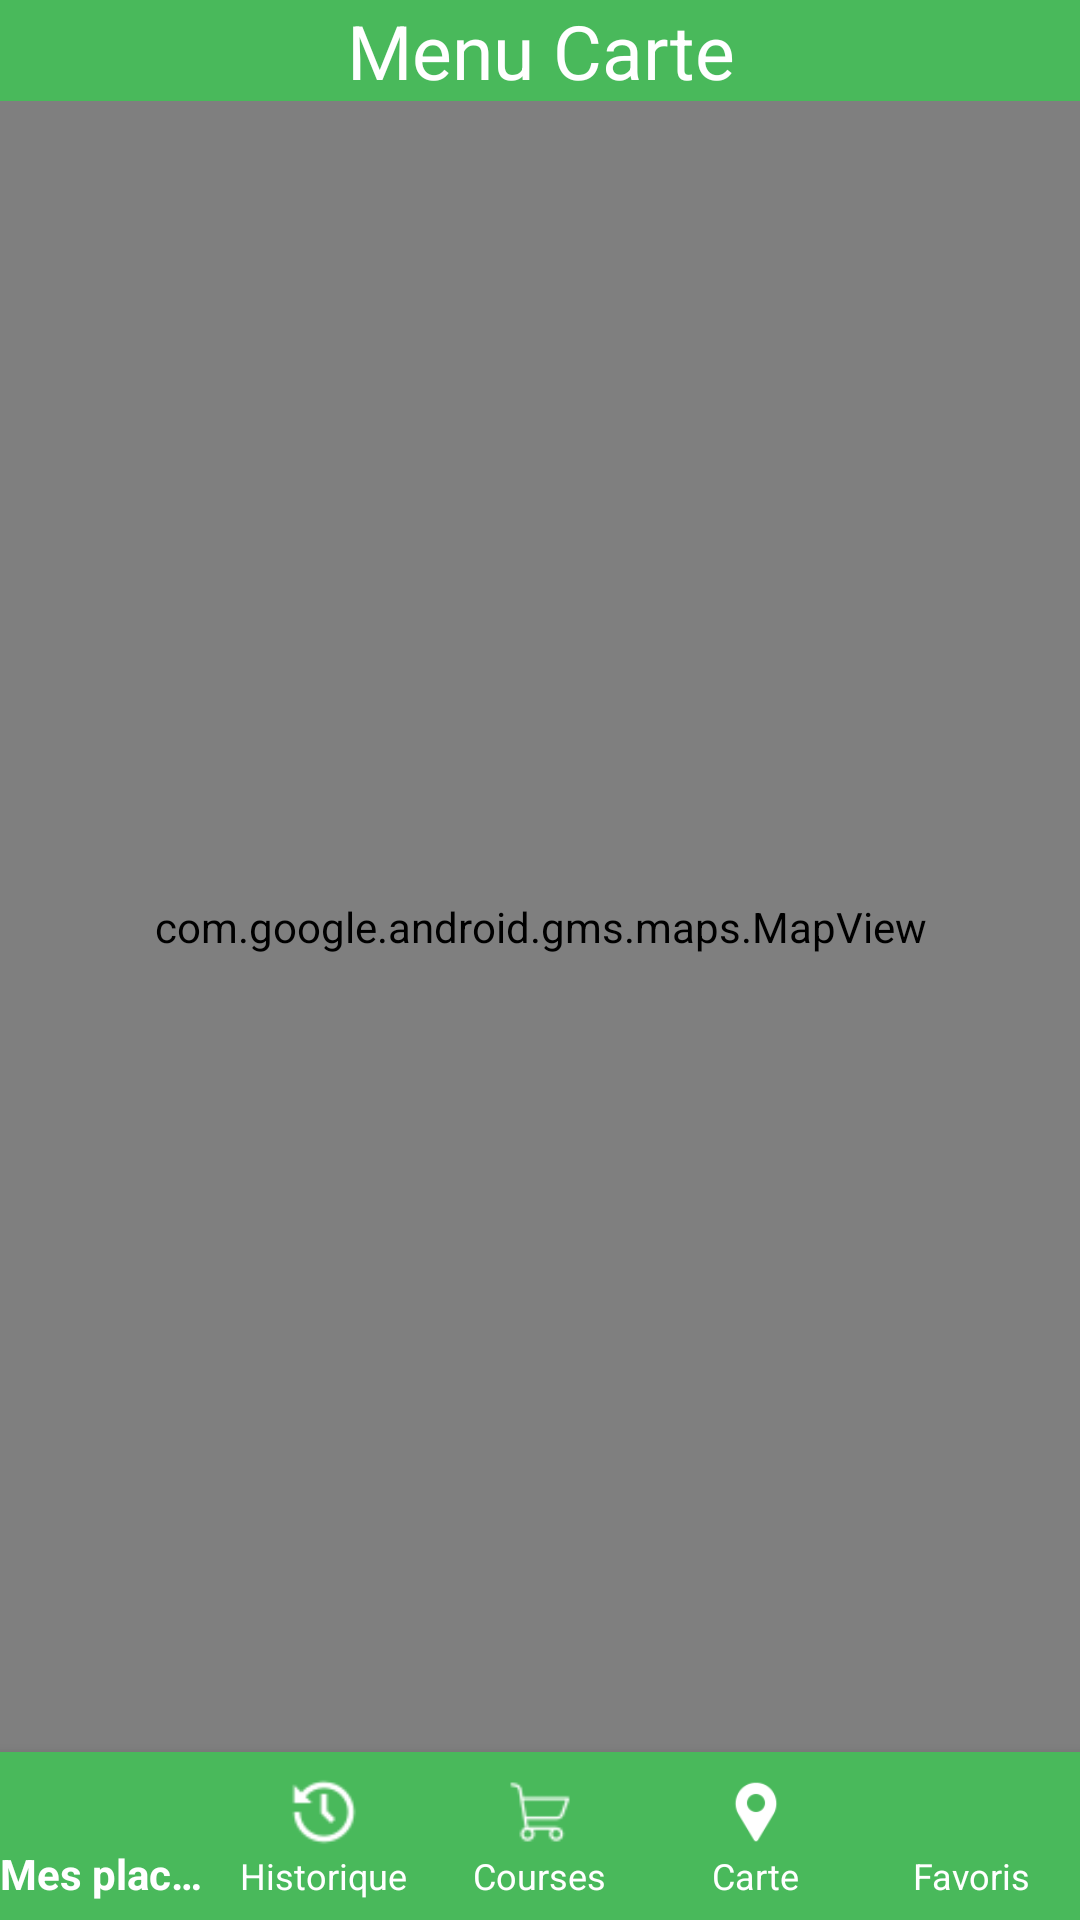

This screen was rendered from an Android layout file. Write that file and the resources it references.
<!-- AndroidManifest.xml: application theme Theme.Mijotons -->
<!-- res/layout/activity_carte.xml -->
<?xml version="1.0" encoding="utf-8"?>
<LinearLayout
    xmlns:android="http://schemas.android.com/apk/res/android"
    xmlns:tools="http://schemas.android.com/tools"
    android:orientation="vertical"
    android:layout_width="match_parent"
    android:layout_height="match_parent"
    xmlns:app="http://schemas.android.com/apk/res-auto"
    tools:context=".Carte">

    <TextView
        android:id="@+id/tv_nomMenuCarte"
        android:layout_width="match_parent"
        android:layout_height="wrap_content"
        android:gravity="center|center_horizontal"
        android:textColor="@color/white"
        android:background="@color/vert"
        android:textSize="25dp"
        android:text="Menu Carte" />


    <com.google.android.gms.maps.MapView
        android:id="@+id/carte"
        android:layout_width="match_parent"
        android:layout_height="match_parent"
        android:name="com.google.android.gms.maps.SupportMapFragment"
        android:layout_weight="1" />

    <com.google.android.material.bottomnavigation.BottomNavigationView
        android:id="@+id/navigationBar"
        android:layout_width="match_parent"
        android:layout_height="wrap_content"
        android:background="@color/vert"
        android:foregroundTint="#FFFFFF"
        app:itemIconTint="@color/white"
        app:itemTextColor="#FFFFFF"
        app:labelVisibilityMode="labeled"
        app:menu="@menu/navigation_item" />

</LinearLayout>
<!-- resources referenced by this layout -->
<resources>
  <color name="vert">#49B95B</color>
  <color name="white">#FFFFFFFF</color>
  <style name="Theme.Mijotons" parent="Theme.AppCompat.Light.NoActionBar">
          
          <item name="colorPrimary">@color/vert</item>
          <item name="colorPrimaryVariant">@color/white</item>
          <item name="colorOnPrimary">@color/white</item>
          
          <item name="colorSecondary">@color/teal_200</item>
          <item name="colorSecondaryVariant">@color/teal_700</item>
          <item name="colorOnSecondary">@color/black</item>
  
          
          
  
      </style>
  <color name="teal_200">#FF03DAC5</color>
  <color name="teal_700">#FF018786</color>
  <color name="black">#FF000000</color>
</resources>
